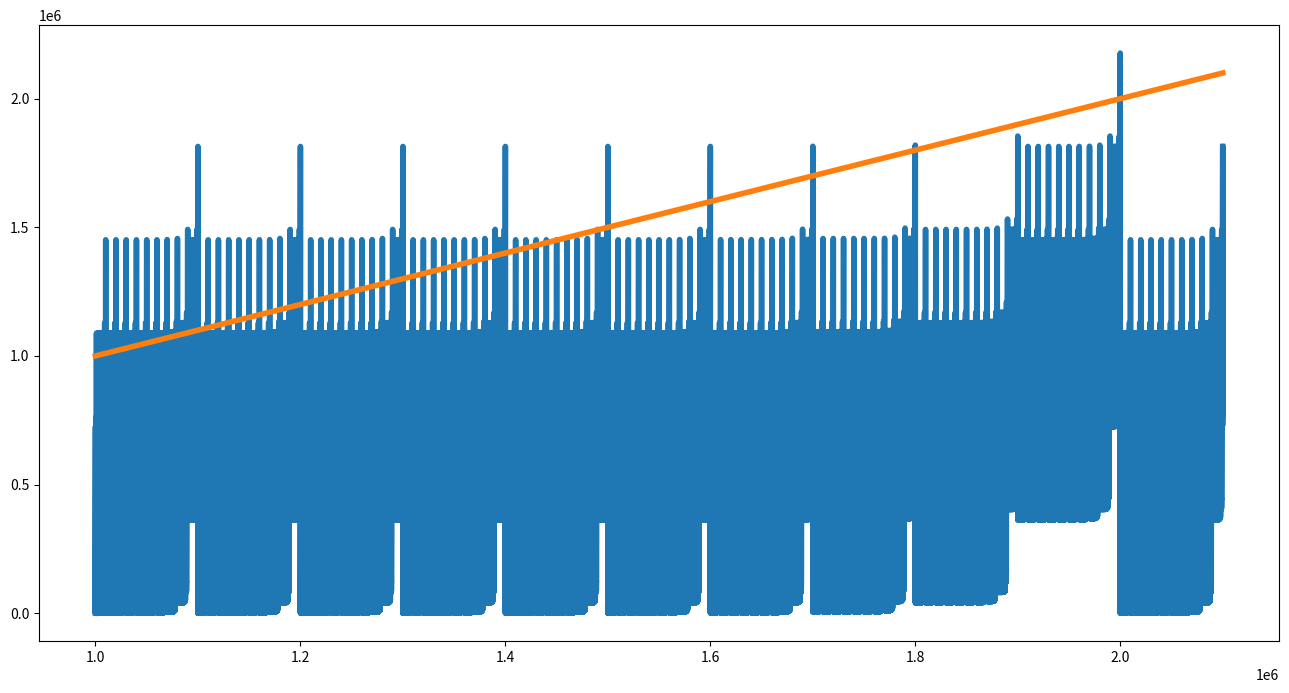

The script that saved this image:
# PROBLEM 34 - (09/13)

def factorial(num):
    res = 1
    for i in range(num, 0, -1):
        res=res*i
    return res

def digitFactorial(num):
    ret = 0
    for i in str(num):
        ret+= factorial(int(i))
    return ret

# visualizing upper limit
low = 1000000
upperlimit = 2100000
X = [i for i in range(low, upperlimit)]
y = [digitFactorial(i) for i in X]
import matplotlib.pyplot as plt
plt.figure(figsize=(16,8))
plt.plot(X, y, linewidth=4);
plt.plot(X, X, linewidth=4);

res = 0
for i in range(10, 2000000):
    if i == digitFactorial(i):
        res+=i
print(res)
